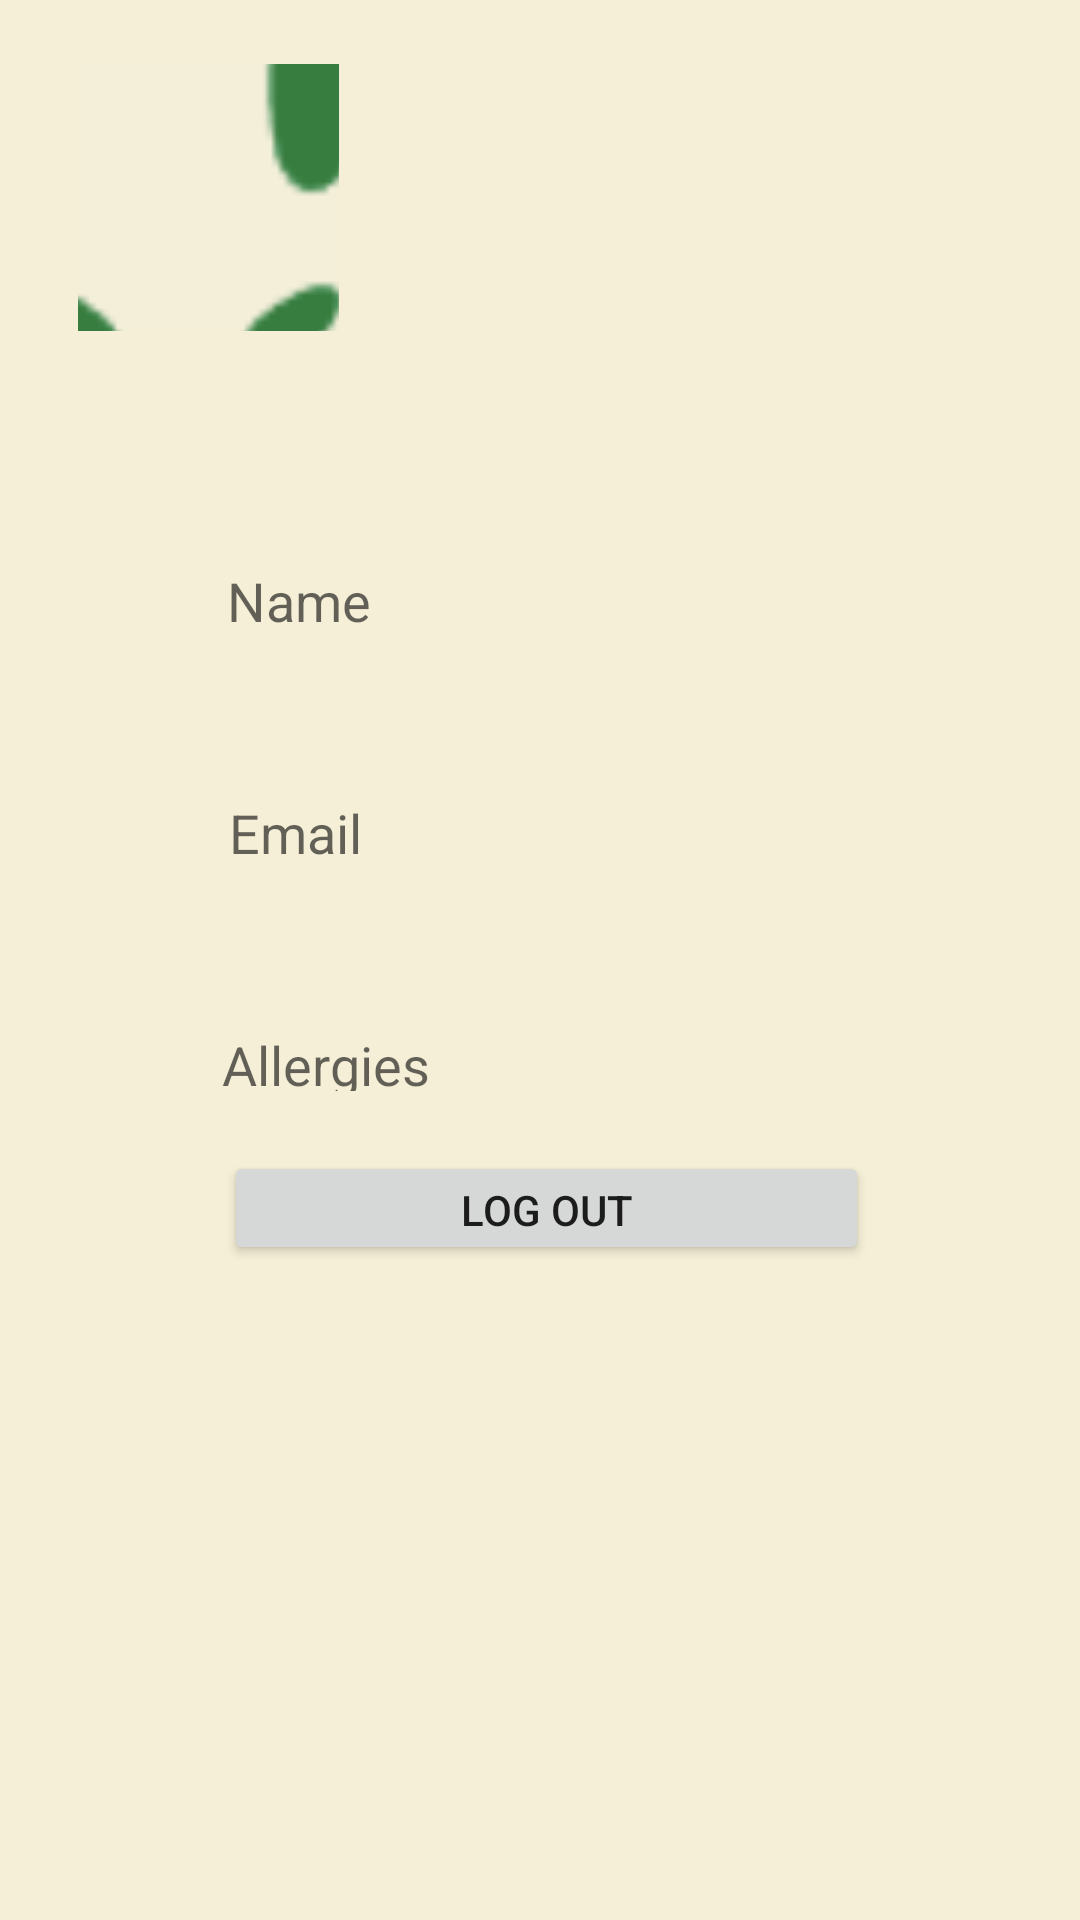

Here is an Android app screen rendered from its layout file. Give the layout XML and the strings, colors and styles it references.
<!-- AndroidManifest.xml: application theme Theme.Allergy_Allert -->
<!-- res/layout/profile_screen.xml -->
<?xml version="1.0" encoding="utf-8"?>
<androidx.constraintlayout.widget.ConstraintLayout xmlns:android="http://schemas.android.com/apk/res/android"
    xmlns:app="http://schemas.android.com/apk/res-auto"
    xmlns:tools="http://schemas.android.com/tools"
    android:layout_width="match_parent"
    android:layout_height="match_parent"
    android:background="#F5EFD7"
    tools:context=".MainActivity">


    <ImageView
        android:id="@+id/imageView3"
        android:layout_width="wrap_content"
        android:layout_height="wrap_content"
        app:layout_constraintBottom_toBottomOf="parent"
        app:layout_constraintEnd_toEndOf="parent"
        app:layout_constraintStart_toStartOf="parent"
        app:layout_constraintTop_toTopOf="parent"
        app:layout_constraintVertical_bias="0.202"
        tools:srcCompat="@tools:sample/avatars" />

    <ImageButton
        android:id="@+id/imagebutton"
        android:layout_width="87dp"
        android:layout_height="89dp"
        android:adjustViewBounds="true"
        app:layout_constraintBottom_toBottomOf="parent"
        app:layout_constraintEnd_toEndOf="parent"
        app:layout_constraintHorizontal_bias="0.095"
        app:layout_constraintStart_toStartOf="parent"
        app:layout_constraintTop_toTopOf="parent"
        app:layout_constraintVertical_bias="0.039"
        app:srcCompat="@drawable/logo" />

    <TextView
        android:id="@+id/name"
        android:layout_width="201dp"
        android:layout_height="42dp"
        android:ems="10"
        android:inputType="textPersonName"
        android:text="Name"
        android:textAppearance="@style/TextAppearance.AppCompat.Medium"
        app:layout_constraintBottom_toBottomOf="parent"
        app:layout_constraintEnd_toEndOf="parent"
        app:layout_constraintHorizontal_bias="0.476"
        app:layout_constraintStart_toStartOf="parent"
        app:layout_constraintTop_toBottomOf="@+id/imageView3"
        app:layout_constraintVertical_bias="0.125" />

    <TextView
        android:id="@+id/email"
        android:layout_width="195dp"
        android:layout_height="43dp"
        android:ems="10"
        android:text="Email"
        android:textAppearance="@style/TextAppearance.AppCompat.Medium"
        app:layout_constraintBottom_toTopOf="@+id/editTextTextPersonName6"
        app:layout_constraintEnd_toEndOf="parent"
        app:layout_constraintHorizontal_bias="0.462"
        app:layout_constraintStart_toStartOf="parent"
        app:layout_constraintTop_toBottomOf="@+id/name"
        app:layout_constraintVertical_bias="0.509" />

    <TextView
        android:id="@+id/editTextTextPersonName6"
        android:layout_width="211dp"
        android:layout_height="21dp"
        android:layout_marginBottom="20dp"
        android:ems="10"
        android:text="Allergies"
        android:textAppearance="@style/TextAppearance.AppCompat.Medium"
        app:layout_constraintBottom_toTopOf="@+id/logout_button"
        app:layout_constraintEnd_toEndOf="parent"
        app:layout_constraintHorizontal_bias="0.497"
        app:layout_constraintStart_toStartOf="parent" />

    <Button
        android:id="@+id/logout_button"
        android:layout_width="215dp"
        android:layout_height="38dp"
        android:layout_marginBottom="120dp"
        android:text="Log Out"
        app:layout_constraintBottom_toBottomOf="parent"
        app:layout_constraintEnd_toEndOf="parent"
        app:layout_constraintHorizontal_bias="0.515"
        app:layout_constraintStart_toStartOf="parent"
        app:layout_constraintTop_toBottomOf="@+id/imageView3"
        app:layout_constraintVertical_bias="0.721" />

</androidx.constraintlayout.widget.ConstraintLayout>
<!-- resources referenced by this layout -->
<resources>
  <!-- drawable logo: png bitmap (drawable, 265959 bytes) -->
  <style name="Theme.Allergy_Allert" parent="Theme.MaterialComponents.DayNight.DarkActionBar">
          
          <item name="colorPrimary">@color/purple_500</item>
          <item name="colorPrimaryVariant">@color/purple_700</item>
          <item name="colorOnPrimary">@color/white</item>
          
          <item name="colorSecondary">@color/teal_200</item>
          <item name="colorSecondaryVariant">@color/teal_700</item>
          <item name="colorOnSecondary">@color/black</item>
          
          <item name="android:statusBarColor">?attr/colorPrimaryVariant</item>
          
      </style>
  <color name="purple_500">#FF6200EE</color>
  <color name="purple_700">#FF3700B3</color>
  <color name="white">#FFFFFFFF</color>
  <color name="teal_200">#FF03DAC5</color>
  <color name="teal_700">#FF018786</color>
  <color name="black">#FF000000</color>
</resources>
